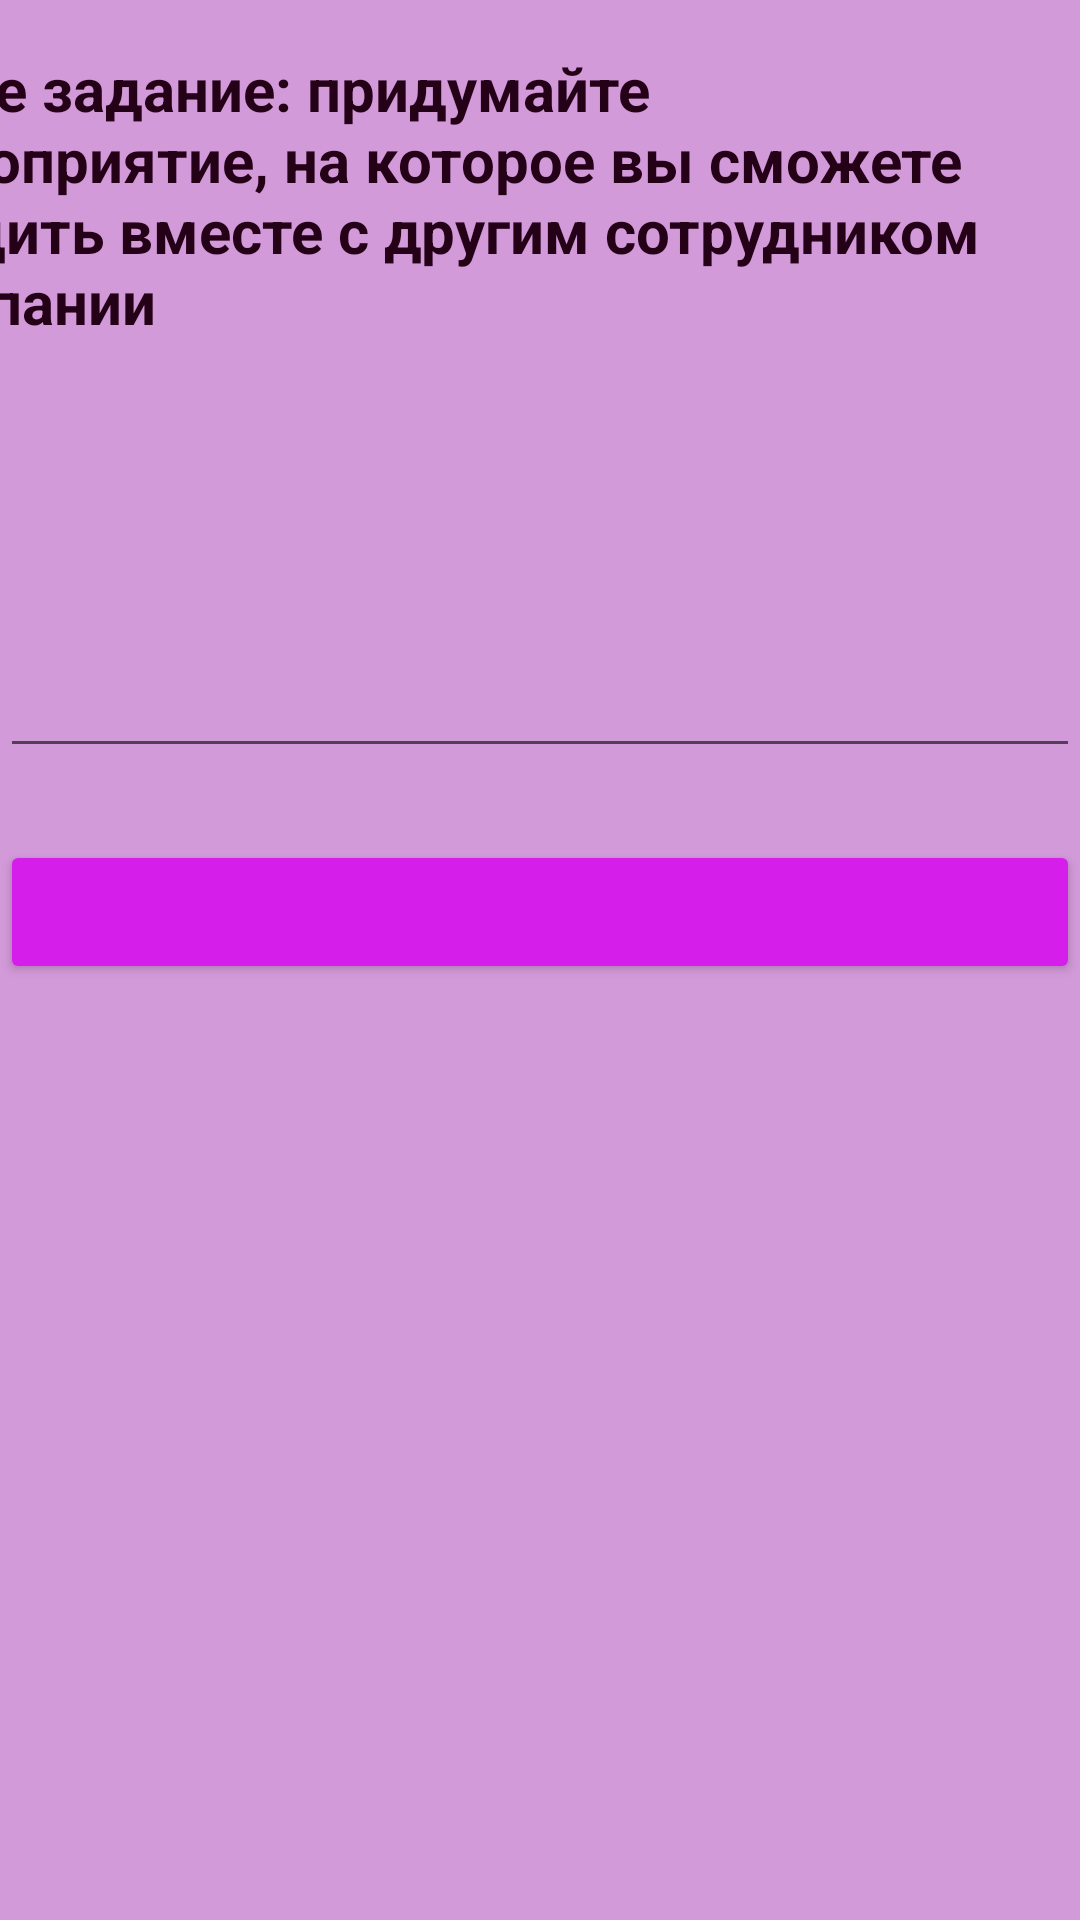

Produce the Android XML layout that renders to this screen, including the resource entries it uses.
<!-- AndroidManifest.xml: application theme Theme.AppForHack -->
<!-- res/layout/teambuild.xml -->
<?xml version="1.0" encoding="utf-8"?>
<androidx.constraintlayout.widget.ConstraintLayout xmlns:android="http://schemas.android.com/apk/res/android"
    xmlns:tools="http://schemas.android.com/tools"
    android:layout_width="match_parent"
    android:layout_height="match_parent"
    android:background="#77A227B0"
    xmlns:app="http://schemas.android.com/apk/res-auto">

    <TextView
        style="@style/UserIconTextStyle"
        android:layout_width="377dp"
        android:layout_height="123dp"
        android:layout_marginStart="15dp"
        android:layout_marginTop="16dp"
        android:layout_marginEnd="25dp"
        android:text="Ваше задание: придумайте мероприятие, на которое вы сможете сходить вместе с другим сотрудником компании"
        android:textColor="#250118"
        android:textSize="20sp"
        app:layout_constraintEnd_toEndOf="parent"
        app:layout_constraintHorizontal_bias="1.0"
        app:layout_constraintStart_toStartOf="parent"
        app:layout_constraintTop_toTopOf="parent" />


    <EditText
        android:id="@+id/event_text"
        style="@style/UserIconTextStyle"
        android:textColor="#9C27B0"
        android:layout_width="match_parent"
        android:layout_height="100sp"
        android:layout_marginTop="156dp"
        app:layout_constraintTop_toTopOf="parent"
        tools:layout_editor_absoluteX="0dp" />

    <Button
        android:id="@+id/event_button"
        android:layout_width="match_parent"
        android:layout_height="wrap_content"
        android:layout_marginTop="24dp"
        android:backgroundTint="#D51EE9"
        app:layout_constraintTop_toBottomOf="@id/event_text"
        tools:layout_editor_absoluteX="0dp" />

</androidx.constraintlayout.widget.ConstraintLayout>
<!-- resources referenced by this layout -->
<resources>
  <style name="UserIconTextStyle">
          <item name="android:textSize">40sp</item>
          <item name="android:textColor">#FFFFFF</item>
          <item name="android:textStyle">bold</item>
      </style>
  <style name="Theme.AppForHack" parent="Theme.MaterialComponents.DayNight.DarkActionBar">
          
          <item name="colorPrimary">@color/purple_500</item>
          <item name="colorPrimaryVariant">@color/purple_700</item>
          <item name="colorOnPrimary">@color/white</item>
          
          <item name="colorSecondary">@color/teal_200</item>
          <item name="colorSecondaryVariant">@color/teal_700</item>
          <item name="colorOnSecondary">@color/black</item>
          
          <item name="android:statusBarColor" tools:targetApi="l">?attr/colorPrimaryVariant</item>
          
      </style>
  <color name="purple_500">#FF6200EE</color>
  <color name="purple_700">#FF3700B3</color>
  <color name="white">#FFFFFFFF</color>
  <color name="teal_200">#FF03DAC5</color>
  <color name="teal_700">#FF018786</color>
  <color name="black">#FF000000</color>
</resources>
